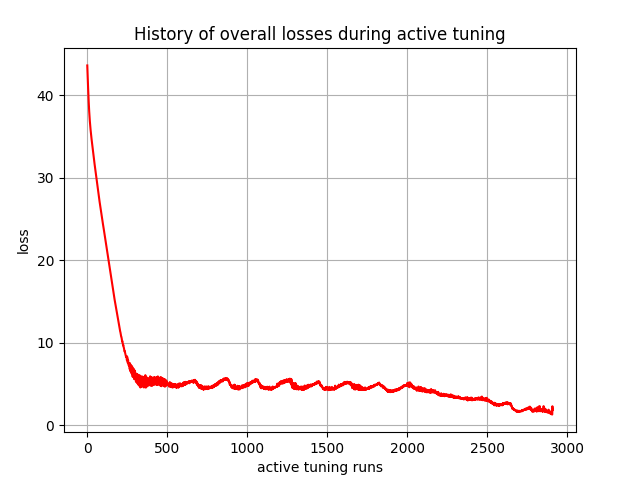

The table this chart was drawn from, first rows:
, 0
0, 43.61
1, 43.01
2, 42.41
3, 41.98
4, 41.56
5, 41
6, 40.46
7, 40.04
8, 39.63
9, 39.17
10, 38.73
11, 38.38
12, 38.05
13, 37.7
14, 37.38
15, 37.11
16, 36.87
17, 36.61
18, 36.38
19, 36.17
20, 35.98
21, 35.75
22, 35.55
23, 35.37
24, 35.18
25, 34.99
26, 34.81
27, 34.65
28, 34.49
29, 34.31
30, 34.12
31, 33.96
32, 33.8
33, 33.63
34, 33.46
35, 33.31
36, 33.16
37, 33
38, 32.85
39, 32.68
40, 32.53
41, 32.37
42, 32.21
43, 32.06
44, 31.91
45, 31.76
46, 31.61
47, 31.46
48, 31.3
49, 31.15
50, 31
51, 30.85
52, 30.71
53, 30.56
54, 30.4
55, 30.25
56, 30.11
57, 29.95
58, 29.81
59, 29.67
... 2,850 more rows
